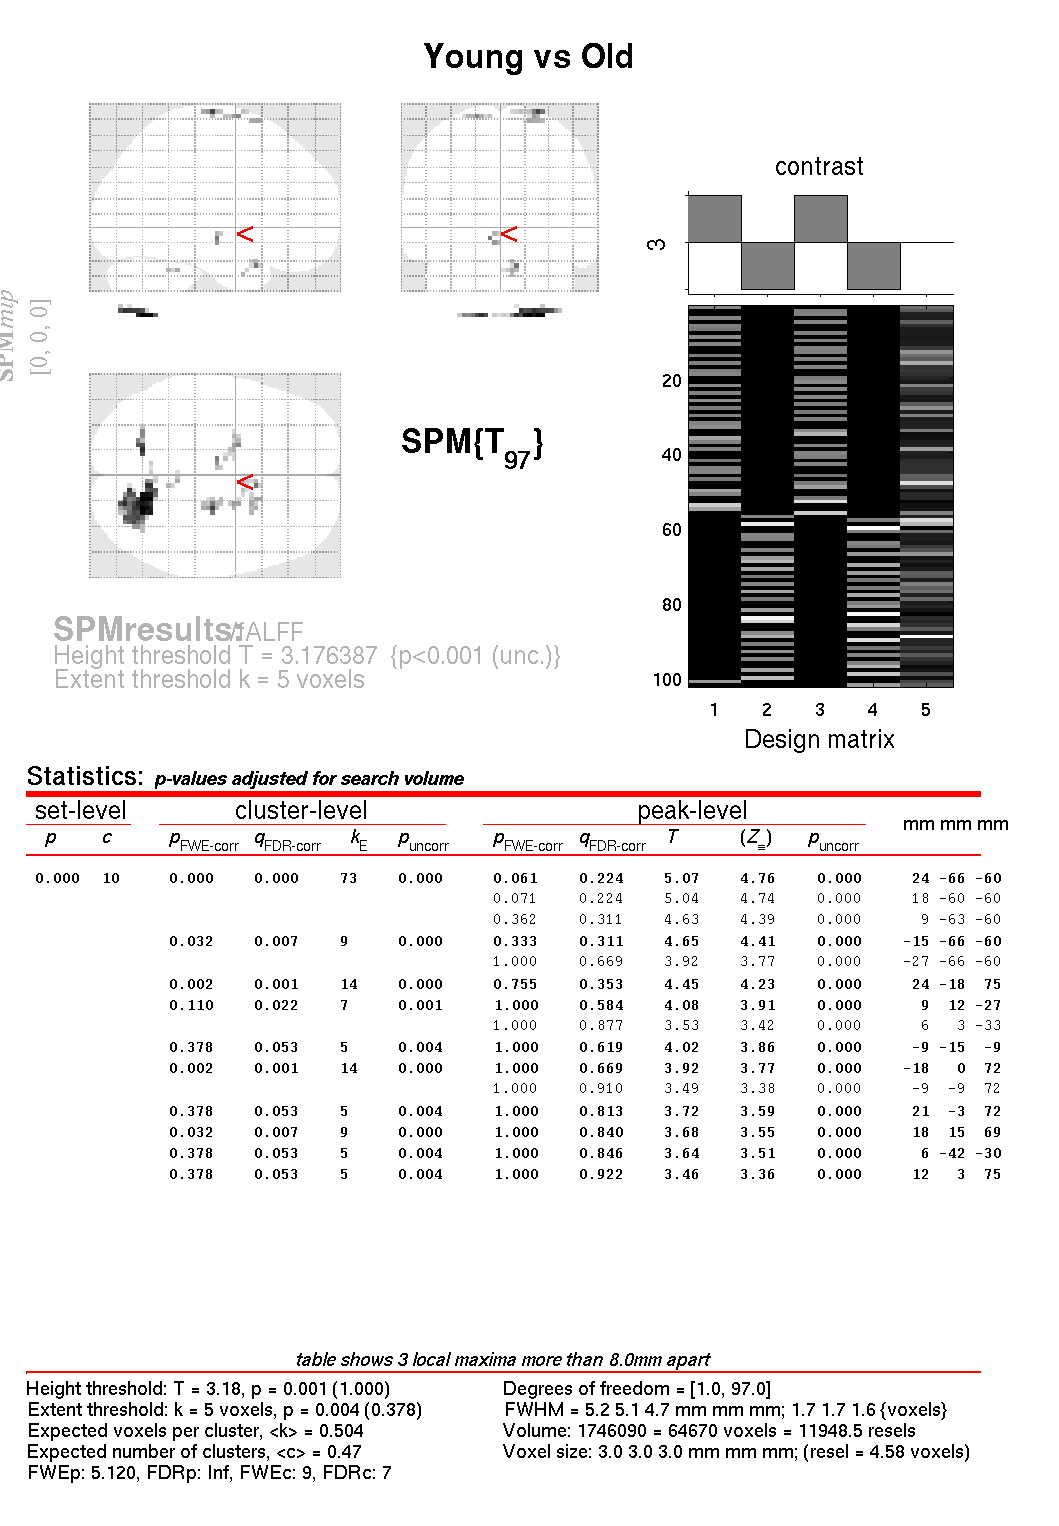

The file beside this chart, header and first rows:
set, set, cluster, cluster, cluster, cluster, peak, peak, peak, peak, peak, , , 
p, c, p(FWE-corr), p(FDR-corr), equivk, p(unc), p(FWE-corr), p(FDR-corr), T, equivZ, p(unc), x, y, z {mm}, 
0.000, 10, 0.000, 0.000, 73, 0.000, 0.061, 0.224, 5.07, 4.76, 0.000, 24, -66, -60, 
, , , , , , 0.071, 0.224, 5.04, 4.74, 0.000, 18, -60, -60, 
, , , , , , 0.362, 0.311, 4.63, 4.39, 0.000, 9, -63, -60, 
, , 0.032, 0.007, 9, 0.000, 0.333, 0.311, 4.65, 4.41, 0.000, -15, -66, -60, 
, , , , , , 1.000, 0.669, 3.92, 3.77, 0.000, -27, -66, -60, 
, , 0.002, 0.001, 14, 0.000, 0.755, 0.353, 4.45, 4.23, 0.000, 24, -18, 75, 
, , 0.110, 0.022, 7, 0.001, 1.000, 0.584, 4.08, 3.91, 0.000, 9, 12, -27, 
, , , , , , 1.000, 0.877, 3.53, 3.42, 0.000, 6, 3, -33, 
, , 0.378, 0.053, 5, 0.004, 1.000, 0.619, 4.02, 3.86, 0.000, -9, -15, -9, 
, , 0.002, 0.001, 14, 0.000, 1.000, 0.669, 3.92, 3.77, 0.000, -18, 0, 72, 
, , , , , , 1.000, 0.910, 3.49, 3.38, 0.000, -9, -9, 72, 
, , 0.378, 0.053, 5, 0.004, 1.000, 0.813, 3.72, 3.59, 0.000, 21, -3, 72, 
, , 0.032, 0.007, 9, 0.000, 1.000, 0.840, 3.68, 3.55, 0.000, 18, 15, 69, 
, , 0.378, 0.053, 5, 0.004, 1.000, 0.846, 3.64, 3.51, 0.000, 6, -42, -30, 
, , 0.378, 0.053, 5, 0.004, 1.000, 0.922, 3.46, 3.36, 0.000, 12, 3, 75, 
